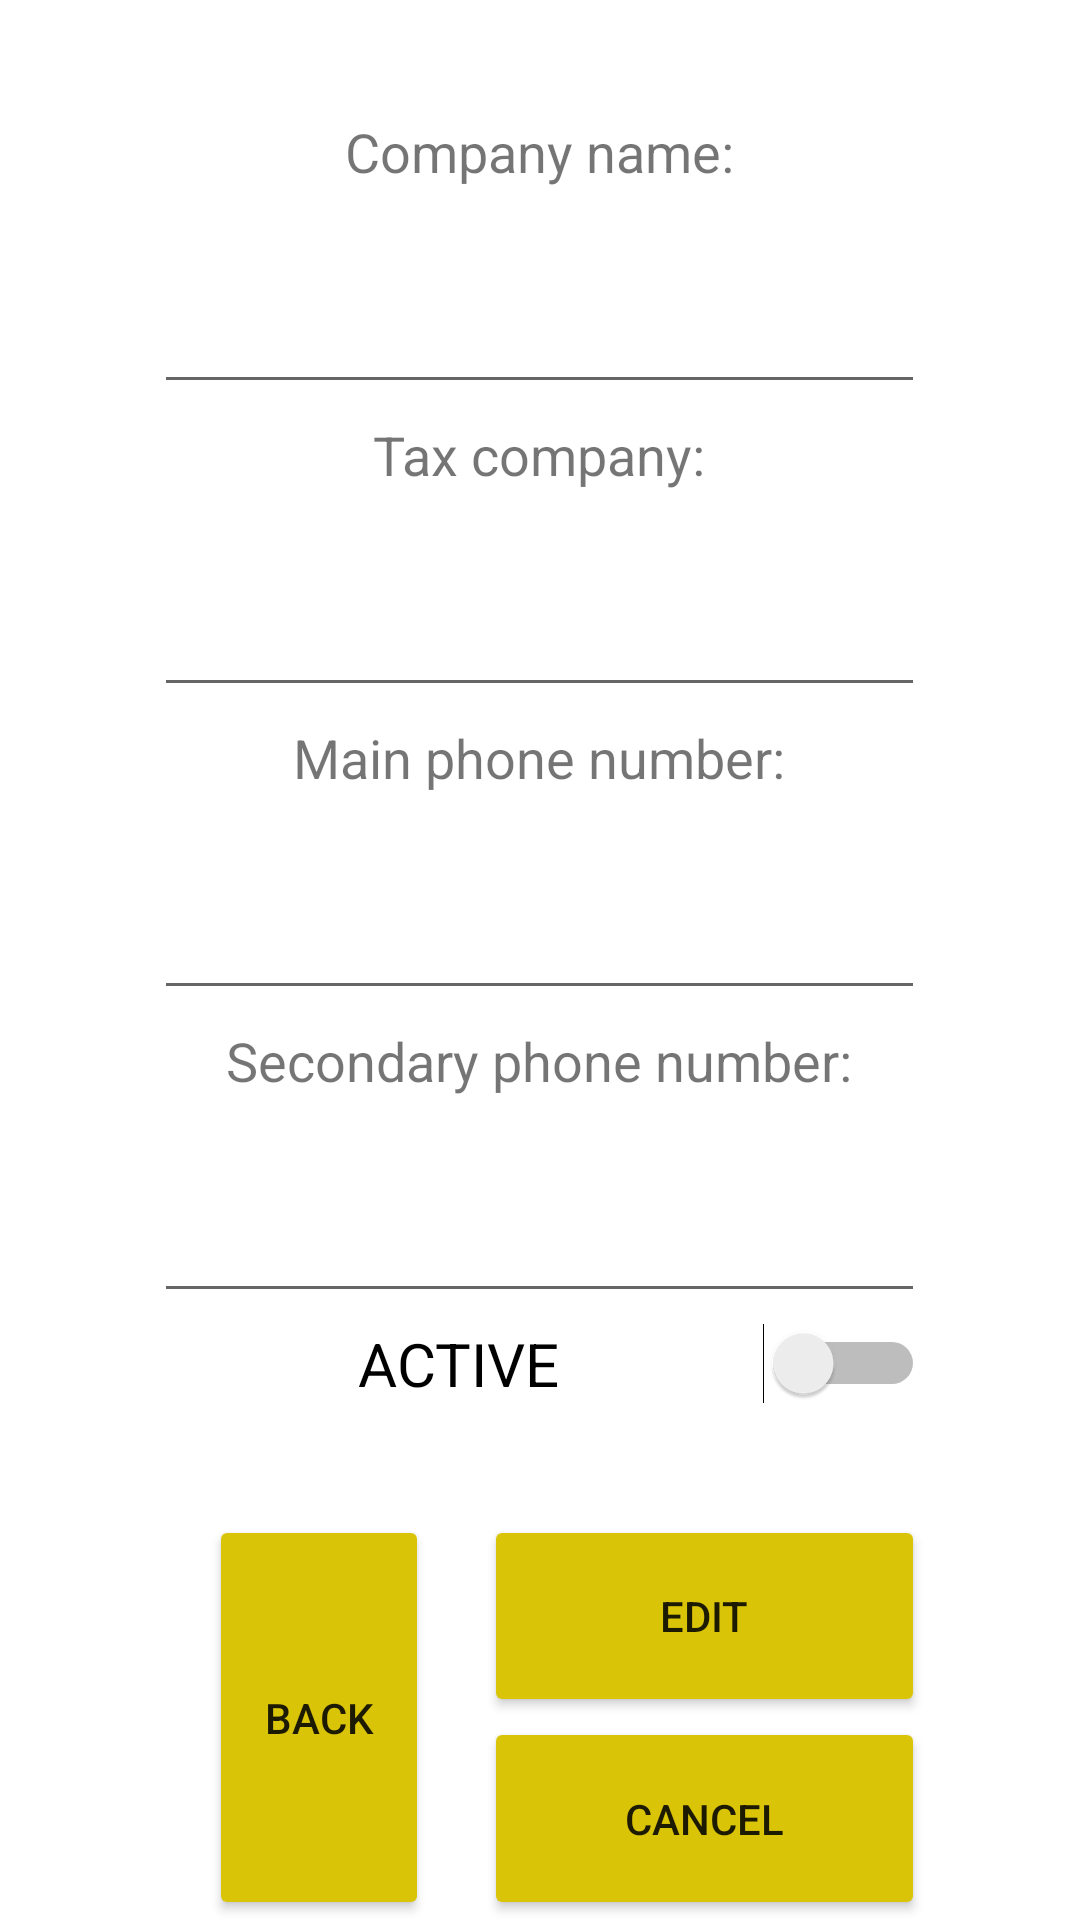

Reconstruct the res/layout file that produces this screen, plus the resources it refers to.
<!-- AndroidManifest.xml: application theme Theme.Database_GevYam_EX_3 -->
<!-- res/layout/activity_company_edit.xml -->
<?xml version="1.0" encoding="utf-8"?>
<LinearLayout xmlns:android="http://schemas.android.com/apk/res/android"
    xmlns:app="http://schemas.android.com/apk/res-auto"
    xmlns:tools="http://schemas.android.com/tools"
    android:layout_width="match_parent"
    android:layout_height="match_parent"
    tools:context=".CompanyEdit">

    <Space
        android:layout_width="0dp"
        android:layout_height="match_parent"
        android:layout_weight="1" />

    <LinearLayout
        android:layout_width="0dp"
        android:layout_height="match_parent"
        android:layout_weight="5"
        android:orientation="vertical">

        <Space
            android:layout_width="match_parent"
            android:layout_height="0dp"
            android:layout_weight="1" />

        <TextView
            android:id="@+id/textView9"
            android:layout_width="match_parent"
            android:layout_height="0dp"
            android:layout_weight="1"
            android:gravity="center"
            android:text="Company name:"
            android:textSize="18sp" />

        <EditText
            android:id="@+id/companyName"
            android:layout_width="match_parent"
            android:layout_height="0dp"
            android:layout_weight="2"
            android:ems="10"
            android:gravity="center"
            android:inputType="textPersonName"
            android:textSize="20sp" />

        <TextView
            android:id="@+id/textView10"
            android:layout_width="match_parent"
            android:layout_height="0dp"
            android:layout_weight="1"
            android:gravity="center"
            android:text="Tax company:"
            android:textSize="18sp" />

        <EditText
            android:id="@+id/taxCompany"
            android:layout_width="match_parent"
            android:layout_height="0dp"
            android:layout_weight="2"
            android:ems="10"
            android:gravity="center"
            android:inputType="number"
            android:textSize="20sp" />

        <TextView
            android:id="@+id/textView11"
            android:layout_width="match_parent"
            android:layout_height="0dp"
            android:layout_weight="1"
            android:gravity="center"
            android:text="Main phone number:"
            android:textSize="18sp" />

        <EditText
            android:id="@+id/mainNumber"
            android:layout_width="match_parent"
            android:layout_height="0dp"
            android:layout_weight="2"
            android:ems="10"
            android:gravity="center"
            android:inputType="number"
            android:textSize="20sp" />

        <TextView
            android:id="@+id/textView12"
            android:layout_width="match_parent"
            android:layout_height="0dp"
            android:layout_weight="1"
            android:gravity="center"
            android:text="Secondary phone number:"
            android:textSize="18sp" />

        <EditText
            android:id="@+id/seco"
            android:layout_width="match_parent"
            android:layout_height="0dp"
            android:layout_weight="2"
            android:ems="10"
            android:gravity="center"
            android:inputType="number"
            android:textSize="20sp" />

        <Switch
            android:id="@+id/activeCompany"
            android:layout_width="match_parent"
            android:layout_height="0dp"
            android:layout_weight="1"
            android:gravity="center"
            android:text="ACTIVE"
            android:textSize="20sp" />

        <Space
            android:layout_width="match_parent"
            android:layout_height="0dp"
            android:layout_weight="1" />

        <LinearLayout
            android:layout_width="match_parent"
            android:layout_height="0dp"
            android:layout_weight="4"
            android:orientation="horizontal">

            <Space
                android:layout_width="0dp"
                android:layout_height="match_parent"
                android:layout_weight="0.25" />

            <Button
                android:id="@+id/BackbtnCompanyEdit"
                android:layout_width="0dp"
                android:layout_height="match_parent"
                android:layout_weight="1"
                android:onClick="goBack"
                android:text="Back"
                app:backgroundTint="#DAC407" />

            <Space
                android:layout_width="0dp"
                android:layout_height="match_parent"
                android:layout_weight="0.25" />

            <LinearLayout
                android:layout_width="0dp"
                android:layout_height="match_parent"
                android:layout_weight="2"
                android:orientation="vertical">

                <Button
                    android:id="@+id/EditConfirmCompany"
                    android:layout_width="match_parent"
                    android:layout_height="0dp"
                    android:layout_weight="1"
                    android:onClick="EditConfirm"
                    android:text="Edit"
                    app:backgroundTint="#DAC407" />

                <Space
                    android:layout_width="match_parent"
                    android:layout_height="wrap_content" />

                <Button
                    android:id="@+id/CancelCompany"
                    android:layout_width="match_parent"
                    android:layout_height="0dp"
                    android:layout_weight="1"
                    android:onClick="Cancel"
                    android:text="Cancel"
                    app:backgroundTint="#DAC407" />
            </LinearLayout>
        </LinearLayout>
    </LinearLayout>

    <Space
        android:layout_width="0dp"
        android:layout_height="match_parent"
        android:layout_weight="1" />
</LinearLayout>
<!-- resources referenced by this layout -->
<resources>
  <style name="Theme.Database_GevYam_EX_3" parent="Theme.MaterialComponents.DayNight.DarkActionBar">
          
          <item name="colorPrimary">@color/purple_500</item>
          <item name="colorPrimaryVariant">@color/purple_700</item>
          <item name="colorOnPrimary">@color/white</item>
          
          <item name="colorSecondary">@color/teal_200</item>
          <item name="colorSecondaryVariant">@color/teal_700</item>
          <item name="colorOnSecondary">@color/black</item>
          
          <item name="android:statusBarColor" tools:targetApi="l">?attr/colorPrimaryVariant</item>
          
      </style>
  <!-- not gathered from this repository: default colours our renderer supplied (Android Studio template values) -->
  <color name="purple_500">#FF6200EE</color>
  <color name="purple_700">#FF3700B3</color>
  <color name="teal_200">#FF03DAC5</color>
  <color name="teal_700">#FF018786</color>
  <color name="black">#FF000000</color>
  <color name="white">#FFFFFFFF</color>
</resources>
